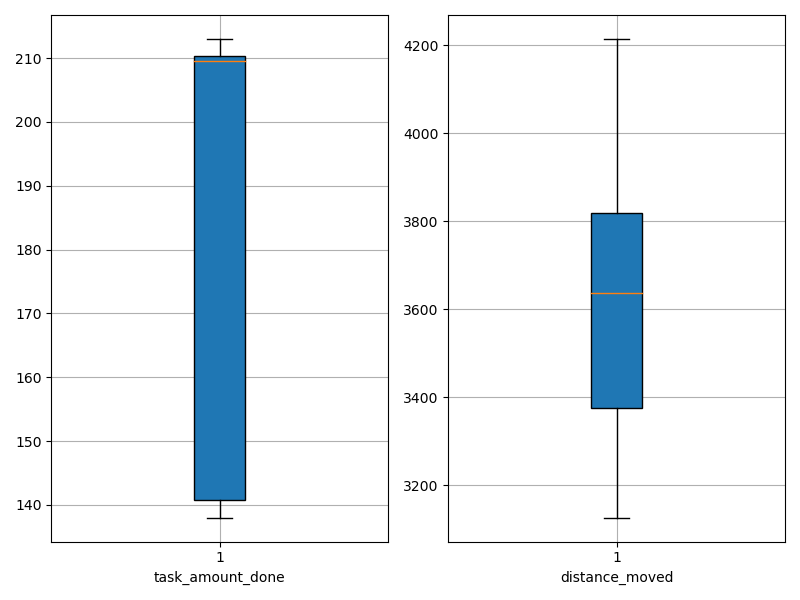

The file beside this chart, header and first rows:
agent_id, task_amount_done, distance_moved
0, 138.0, 3584
1, 210.0, 3126
2, 141.0, 3637
3, 138.0, 3845
4, 210.0, 3406
5, 139.0, 3813
6, 210.0, 3794
7, 209.0, 3223
8, 207.0, 3635
9, 140.0, 4214
10, 140.0, 3847
11, 211.0, 3500
12, 210.0, 3769
13, 213.0, 3573
14, 211.0, 3947
15, 211.0, 3835
16, 142.0, 3803
17, 209.0, 3245
18, 211.0, 3281
19, 210.0, 3138
